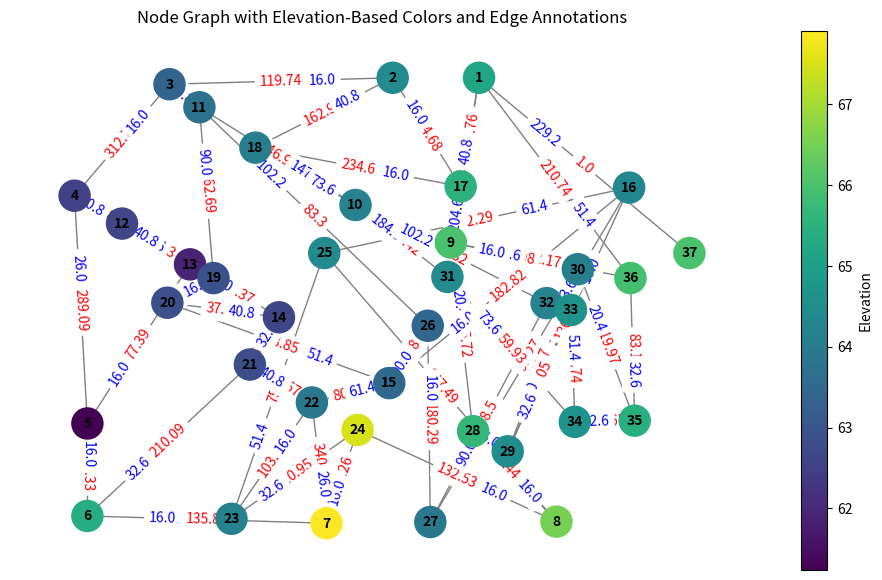

Reproduce this figure in Python.

import numpy as np
import matplotlib.pyplot as plt
import networkx as nx
from matplotlib.colors import Normalize
from matplotlib.cm import ScalarMappable, get_cmap

# Coordinates of the nodes
# Node data
nodes = {
    2: (5679.61, 9538.83),
    3: (4862.46, 9538.83),
    4: (2750.81, 9474.11),
    5: (1852.75, 8357.61),
    6: (1974.11, 6076.05),
    7: (1974.11, 5149.68),
    8: (4235.44, 5076.86),
    9: (6411.81, 5093.04),
    10: (5412.62, 7888.35),
    11: (4510.52, 8264.56),
    12: (3033.98, 9243.53),
    13: (2301.78, 8078.48),
    14: (2944.98, 7669.90),
    15: (3786.41, 7139.97),
    16: (4830.10, 6480.58),
    17: (7099.51, 8438.51),
    18: (5505.66, 8450.65),
    19: (3563.92, 8839.00),
    20: (3167.48, 7532.36),
    21: (2730.58, 7285.60),
    22: (3511.33, 6666.67),
    23: (4097.90, 6286.41),
    24: (3337.38, 5121.36),
    25: (4530.74, 6011.33),
    26: (4215.21, 7783.17),
    27: (5194.17, 7055.02),
    28: (5218.45, 5089.00),
    29: (5622.98, 5999.19),
    30: (5950.65, 5796.93),
    31: (6614.08, 7621.36),
    32: (5380.26, 7544.50),
    33: (6318.77, 7281.55),
    34: (6549.35, 7212.78),
    35: (6585.76, 6092.23),
    36: (7152.10, 6104.37),
    1: (7111.65, 7532.36),
    37: (7669.90, 7783.17),
}

# Normalizing coordinates
coords = np.array(list(nodes.values()))
x = coords[:, 0]
y = coords[:, 1]

x_normalized = (x - np.min(x)) / (np.max(x) - np.min(x))
y_normalized = (y - np.min(y)) / (np.max(y) - np.min(y))

# Create a graph and add nodes with normalized positions
G = nx.Graph()
for node_id in nodes.keys():
    G.add_node(node_id, pos=(x_normalized[node_id-1], y_normalized[node_id-1]))

# Define edges with attributes
# Edge data
edges = [
    (1, 17, 132.76, 40.80),
    (17, 2, 374.68, 16.00),
    (2, 3, 119.74, 16.00),
    (3, 4, 312.72, 16.00),
    (4, 5, 289.09, 26.00),
    (5, 6, 336.33, 16.00),
    (6, 7, 135.81, 16.00),
    (7, 24, 201.26, 16.00),
    (24, 8, 132.53, 16.00),
    (8, 28, 144.66, 16.00),
    (28, 9, 175.72, 20.40),
    (9, 36, 112.17, 32.60),
    (36, 1, 210.74, 51.40),
    (1, 31, 75.41, 204.60),
    (31, 10, 181.42, 184.00),
    (10, 11, 146.96, 147.20),
    (11, 19, 162.69, 90.00),
    (19, 12, 99.64, 73.60),
    (12, 4, 52.98, 40.80),
    (2, 18, 162.97, 40.80),
    (18, 10, 83.96, 73.60),
    (10, 32, 49.82, 102.20),
    (32, 27, 78.50, 90.00),
    (27, 16, 99.27, 73.60),
    (16, 25, 82.29, 61.40),
    (25, 8, 147.49, 32.60),
    (3, 11, 197.32, 40.80),
    (11, 26, 83.30, 102.20),
    (26, 15, 113.80, 90.00),
    (15, 22, 80.82, 61.40),
    (22, 7, 340.97, 26.00),
    (5, 13, 77.39, 16.00),
    (13, 14, 112.37, 16.00),
    (14, 20, 37.34, 40.80),
    (20, 15, 108.85, 51.40),
    (15, 16, 182.82, 16.00),
    (16, 29, 136.02, 16.00),
    (29, 30, 56.70, 16.00),
    (30, 9, 124.08, 16.00),
    (17, 18, 234.60, 16.00),
    (12, 13, 203.83, 40.80),
    (19, 20, 248.05, 16.00),
    (14, 21, 65.19, 32.60),
    (21, 6, 210.09, 32.60),
    (21, 22, 147.57, 40.80),
    (22, 23, 103.80, 16.00),
    (24, 23, 210.95, 32.60),
    (23, 25, 75.08, 51.40),
    (26, 27, 180.29, 16.00),
    (28, 29, 149.05, 16.00),
    (29, 33, 215.05, 32.60),
    (32, 33, 144.44, 16.00),
    (33, 34, 34.74, 51.40),
    (31, 34, 59.93, 73.60),
    (34, 35, 165.67, 32.60),
    (30, 35, 119.97, 20.40),
    (35, 36, 83.17, 32.60),
    (37, 1, 1.00, 229.20),
]
# Add edges with attributes to the graph
for (node1, node2, length, diameter) in edges:
    G.add_edge(node1, node2, length=length, diameter=diameter)

# Elevation and demand data
# Elevation data
elevation = {
    1: 65.15,
    2: 64.40,
    3: 63.35,
    4: 62.50,
    5: 61.24,
    6: 65.40,
    7: 67.90,
    8: 66.50,
    9: 66.00,
    10: 64.17,
    11: 63.70,
    12: 62.64,
    13: 61.90,
    14: 62.60,
    15: 63.50,
    16: 64.30,
    17: 65.50,
    18: 64.10,
    19: 62.90,
    20: 62.83,
    21: 62.80,
    22: 63.90,
    23: 64.20,
    24: 67.50,
    25: 64.40,
    26: 63.40,
    27: 63.90,
    28: 65.65,
    29: 64.50,
    30: 64.10,
    31: 64.40,
    32: 64.20,
    33: 64.60,
    34: 64.70,
    35: 65.43,
    36: 65.90,
    37: 66.00
}
# Normalize elevations for color mapping
elevations = np.array(list(elevation.values()))
norm = Normalize(vmin=np.min(elevations), vmax=np.max(elevations))
cmap = plt.colormaps['viridis']  # Updated to use plt.colormaps

# Create a color map based on normalized elevations
node_colors = [cmap(norm(elevation[node])) for node in G.nodes]

# Extract positions
pos = nx.get_node_attributes(G, 'pos')

# Plotting
fig, ax = plt.subplots(figsize=(12, 7))
nx.draw(G, pos, with_labels=True, node_size=500, node_color=node_colors, cmap=cmap, font_size=10, font_weight='bold', edge_color='gray', ax=ax)

# Draw edge labels (length and diameter)
edge_labels = nx.get_edge_attributes(G, 'length')
nx.draw_networkx_edge_labels(G, pos, edge_labels=edge_labels, label_pos=0.5, font_color='red', ax=ax)

# Draw diameter labels
diameter_labels = nx.get_edge_attributes(G, 'diameter')
nx.draw_networkx_edge_labels(G, pos, edge_labels=diameter_labels, label_pos=0.3, font_color='blue', ax=ax)

# Add colorbar for elevation
sm = ScalarMappable(norm=norm, cmap=cmap)
sm.set_array([])
cbar = plt.colorbar(sm, ax=ax, label='Elevation')

plt.title('Node Graph with Elevation-Based Colors and Edge Annotations')
plt.show()
